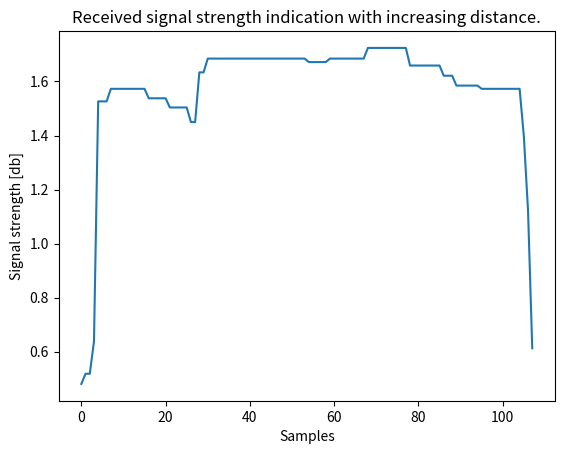

Generate this figure with matplotlib:
import numpy as np
import matplotlib.pyplot as plt


array = np.array([0.4808305426277002,
                  0.5184775492104201,
                  0.5184775492104201,
                  0.6378162542511667,
                  1.5263361859697397,
                  1.5263361859697397,
                  1.5263361859697397,
                  1.5728411745158724,
                  1.5728411745158724,
                  1.5728411745158724,
                  1.5728411745158724,
                  1.5728411745158724,
                  1.5728411745158724,
                  1.5728411745158724,
                  1.5728411745158724,
                  1.5728411745158724,
                  1.5377777078473542,
                  1.5377777078473542,
                  1.5377777078473542,
                  1.5377777078473542,
                  1.5377777078473542,
                  1.5038216334951358,
                  1.5038216334951358,
                  1.5038216334951358,
                  1.5038216334951358,
                  1.5038216334951358,
                  1.4496886168838188,
                  1.4496886168838188,
                  1.6337407683352012,
                  1.6337407683352012,
                  1.6846752071161433,
                  1.6846752071161433,
                  1.6846752071161433,
                  1.6846752071161433,
                  1.6846752071161433,
                  1.6846752071161433,
                  1.6846752071161433,
                  1.6846752071161433,
                  1.6846752071161433,
                  1.6846752071161433,
                  1.6846752071161433,
                  1.6846752071161433,
                  1.6846752071161433,
                  1.6846752071161433,
                  1.6846752071161433,
                  1.6846752071161433,
                  1.6846752071161433,
                  1.6846752071161433,
                  1.6846752071161433,
                  1.6846752071161433,
                  1.6846752071161433,
                  1.6846752071161433,
                  1.6846752071161433,
                  1.6846752071161433,
                  1.6717570908551806,
                  1.6717570908551806,
                  1.6717570908551806,
                  1.6717570908551806,
                  1.6717570908551806,
                  1.6846752071161433,
                  1.6846752071161433,
                  1.6846752071161433,
                  1.6846752071161433,
                  1.6846752071161433,
                  1.6846752071161433,
                  1.6846752071161433,
                  1.6846752071161433,
                  1.6846752071161433,
                  1.7241676932418528,
                  1.7241676932418528,
                  1.7241676932418528,
                  1.7241676932418528,
                  1.7241676932418528,
                  1.7241676932418528,
                  1.7241676932418528,
                  1.7241676932418528,
                  1.7241676932418528,
                  1.7241676932418528,
                  1.6589620860173113,
                  1.6589620860173113,
                  1.6589620860173113,
                  1.6589620860173113,
                  1.6589620860173113,
                  1.6589620860173113,
                  1.6589620860173113,
                  1.6589620860173113,
                  1.6213148793492707,
                  1.6213148793492707,
                  1.6213148793492707,
                  1.584775000887987,
                  1.584775000887987,
                  1.584775000887987,
                  1.584775000887987,
                  1.584775000887987,
                  1.584775000887987,
                  1.5728411745158724,
                  1.5728411745158724,
                  1.5728411745158724,
                  1.5728411745158724,
                  1.5728411745158724,
                  1.5728411745158724,
                  1.5728411745158724,
                  1.5728411745158724,
                  1.5728411745158724,
                  1.5728411745158724,
                  1.3986313454257129,
                  1.1218148426929133,
                  0.6128411930782285,
                  0.6128411930782285,
                  0.6128411930782285,
                  0.6128411930782285,
                  1.2105191215241575,
                  1.2105191215241575,
                  1.2177777804550374,
                  1.2177777804550374,
                  1.2177777804550374,
                  1.2177777804550374,
                  1.2886428264806113,
                  1.2886428264806113,
                  1.2886428264806113,
                  1.2886428264806113,
                  1.2886428264806113,
                  1.2886428264806113,
                  1.3323184399702228,
                  1.3323184399702228,
                  1.3986313454257129,
                  1.4602691930631408,
                  1.6462899569671805,
                  1.6462899569671805,
                  1.6462899569671805,
                  1.6462899569671805,
                  1.6462899569671805,
                  1.6462899569671805,
                  1.6462899569671805,
                  1.6462899569671805,
                  1.6462899569671805,
                  1.6462899569671805,
                  1.6337407683352012,
                  1.6337407683352012,
                  1.6337407683352012,
                  1.6846752071161433,
                  1.6846752071161433,
                  1.6846752071161433,
                  1.6846752071161433,
                  1.6846752071161433,
                  1.6846752071161433,
                  1.6846752071161433,
                  1.6846752071161433,
                  1.6846752071161433,
                  1.6717570908551806,
                  1.6717570908551806,
                  1.6717570908551806,
                  1.6717570908551806,
                  1.6846752071161433,
                  1.6846752071161433,
                  1.8492887727064868,
                  1.8492887727064868,
                  1.8492887727064868,
                  1.8492887727064868,
                  1.8492887727064868,
                  1.8492887727064868,
                  1.8492887727064868,
                  1.8492887727064868,
                  1.8492887727064868,
                  1.6846752071161433,
                  1.6846752071161433,
                  1.6846752071161433,
                  1.6846752071161433,
                  1.6846752071161433,
                  1.6846752071161433,
                  1.6846752071161433,
                  ])

y = np.arange(0, len(array[0:108]))
plt.plot(y, array[0:108])
plt.xlabel("Samples")
plt.ylabel("Signal strength [db]")
plt.title("Received signal strength indication with increasing distance.")

plt.show()
